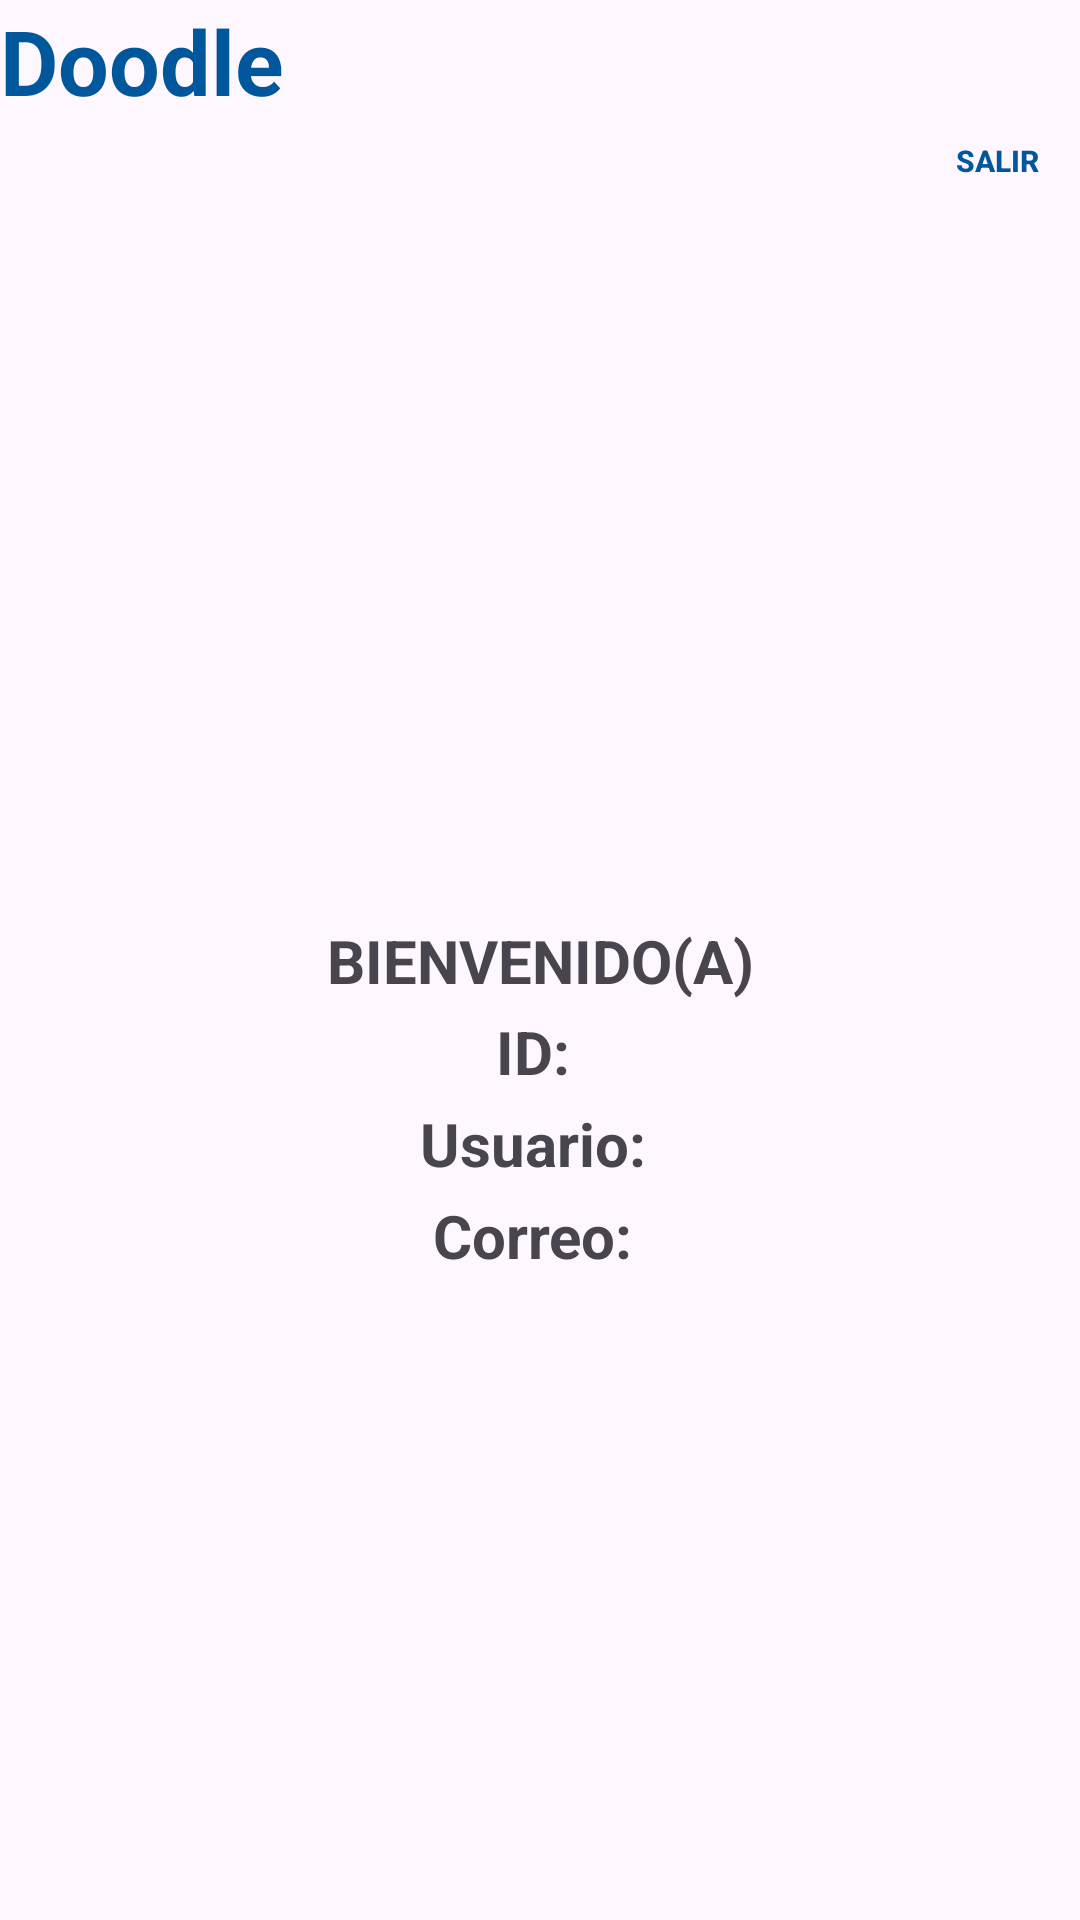

Produce the Android XML layout that renders to this screen, including the resource entries it uses.
<!-- AndroidManifest.xml: application theme Theme.LoginBDVolley -->
<!-- res/layout/activity_bienvenida.xml -->
<?xml version="1.0" encoding="utf-8"?>
<androidx.constraintlayout.widget.ConstraintLayout xmlns:android="http://schemas.android.com/apk/res/android"
    xmlns:app="http://schemas.android.com/apk/res-auto"
    xmlns:tools="http://schemas.android.com/tools"
    android:id="@+id/bienvenida"
    android:layout_width="match_parent"
    android:layout_height="match_parent"
    tools:context=".Bienvenida">

    <TextView
        android:layout_width="wrap_content"
        android:layout_height="wrap_content"
        android:text="Doodle"
        android:textSize="30dp"
        android:textStyle="bold"
        android:textColor="#01579B"
        app:layout_constraintBottom_toBottomOf="parent"
        app:layout_constraintEnd_toEndOf="parent"
        app:layout_constraintStart_toStartOf="parent"
        app:layout_constraintTop_toTopOf="parent"
        app:layout_constraintVertical_bias="0"
        app:layout_constraintHorizontal_bias="0"/>

    <ImageView
        android:layout_width="50dp"
        android:layout_height="50dp"
        android:background="@drawable/baseline_account_circle_24"
        app:layout_constraintBottom_toBottomOf="parent"
        app:layout_constraintEnd_toEndOf="parent"
        app:layout_constraintStart_toStartOf="parent"
        app:layout_constraintTop_toTopOf="parent"
        app:layout_constraintVertical_bias="0"
        app:layout_constraintHorizontal_bias="1"
        />

    <TextView
        android:id="@+id/login_usuario"
        android:layout_width="wrap_content"
        android:layout_height="wrap_content"
        android:textSize="16dp"
        android:textStyle="bold"
        android:layout_marginEnd="55dp"
        app:layout_constraintTop_toTopOf="parent"
        app:layout_constraintBottom_toBottomOf="parent"
        app:layout_constraintRight_toRightOf="parent"
        app:layout_constraintLeft_toLeftOf="parent"
        app:layout_constraintVertical_bias="0.02"
        app:layout_constraintHorizontal_bias="1"/>

    <Button
        android:id="@+id/boton_salir"
        android:layout_width="wrap_content"
        android:layout_height="wrap_content"
        android:text="Salir"
        android:textSize="10dp"
        android:textStyle="bold"
        android:textColor="#01579B"
        android:background="@android:color/transparent"
        app:layout_constraintTop_toTopOf="parent"
        app:layout_constraintBottom_toBottomOf="parent"
        app:layout_constraintRight_toRightOf="parent"
        app:layout_constraintLeft_toLeftOf="parent"
        app:layout_constraintVertical_bias="0.05"
        app:layout_constraintHorizontal_bias="1.06"/>

    <ImageView
        android:layout_width="100dp"
        android:layout_height="100dp"
        android:background="@drawable/baseline_how_to_reg_24"
        android:alpha="0.5"
        app:layout_constraintBottom_toBottomOf="parent"
        app:layout_constraintEnd_toEndOf="parent"
        app:layout_constraintStart_toStartOf="parent"
        app:layout_constraintTop_toTopOf="parent"
        app:layout_constraintVertical_bias="0.400"
        />

    <TextView
        android:layout_width="wrap_content"
        android:layout_height="wrap_content"
        android:text="BIENVENIDO(A)"
        android:textSize="20dp"
        android:textStyle="bold"
        app:layout_constraintTop_toTopOf="parent"
        app:layout_constraintBottom_toBottomOf="parent"
        app:layout_constraintRight_toRightOf="parent"
        app:layout_constraintLeft_toLeftOf="parent"
        app:layout_constraintVertical_bias="0.500" />

    <TextView
        android:id="@+id/id_usuario"
        android:layout_width="wrap_content"
        android:layout_height="wrap_content"
        android:text="ID: "
        android:textSize="20dp"
        android:textStyle="bold"
        app:layout_constraintTop_toTopOf="parent"
        app:layout_constraintBottom_toBottomOf="parent"
        app:layout_constraintRight_toRightOf="parent"
        app:layout_constraintLeft_toLeftOf="parent"
        app:layout_constraintVertical_bias="0.550" />

    <TextView
        android:id="@+id/nombre_usuario"
        android:layout_width="wrap_content"
        android:layout_height="wrap_content"
        android:text="Usuario: "
        android:textSize="20dp"
        android:textStyle="bold"
        app:layout_constraintTop_toTopOf="parent"
        app:layout_constraintBottom_toBottomOf="parent"
        app:layout_constraintRight_toRightOf="parent"
        app:layout_constraintLeft_toLeftOf="parent"
        app:layout_constraintVertical_bias="0.600" />

    <TextView
        android:id="@+id/correo_usuario"
        android:layout_width="wrap_content"
        android:layout_height="wrap_content"
        android:text="Correo: "
        android:textSize="20dp"
        android:textStyle="bold"
        app:layout_constraintTop_toTopOf="parent"
        app:layout_constraintBottom_toBottomOf="parent"
        app:layout_constraintRight_toRightOf="parent"
        app:layout_constraintLeft_toLeftOf="parent"
        app:layout_constraintVertical_bias="0.650" />
</androidx.constraintlayout.widget.ConstraintLayout>
<!-- resources referenced by this layout -->
<resources>
  <style name="Theme.LoginBDVolley" parent="Base.Theme.LoginBDVolley" />
  <style name="Base.Theme.LoginBDVolley" parent="Theme.Material3.DayNight.NoActionBar">
          
          
      </style>
</resources>
